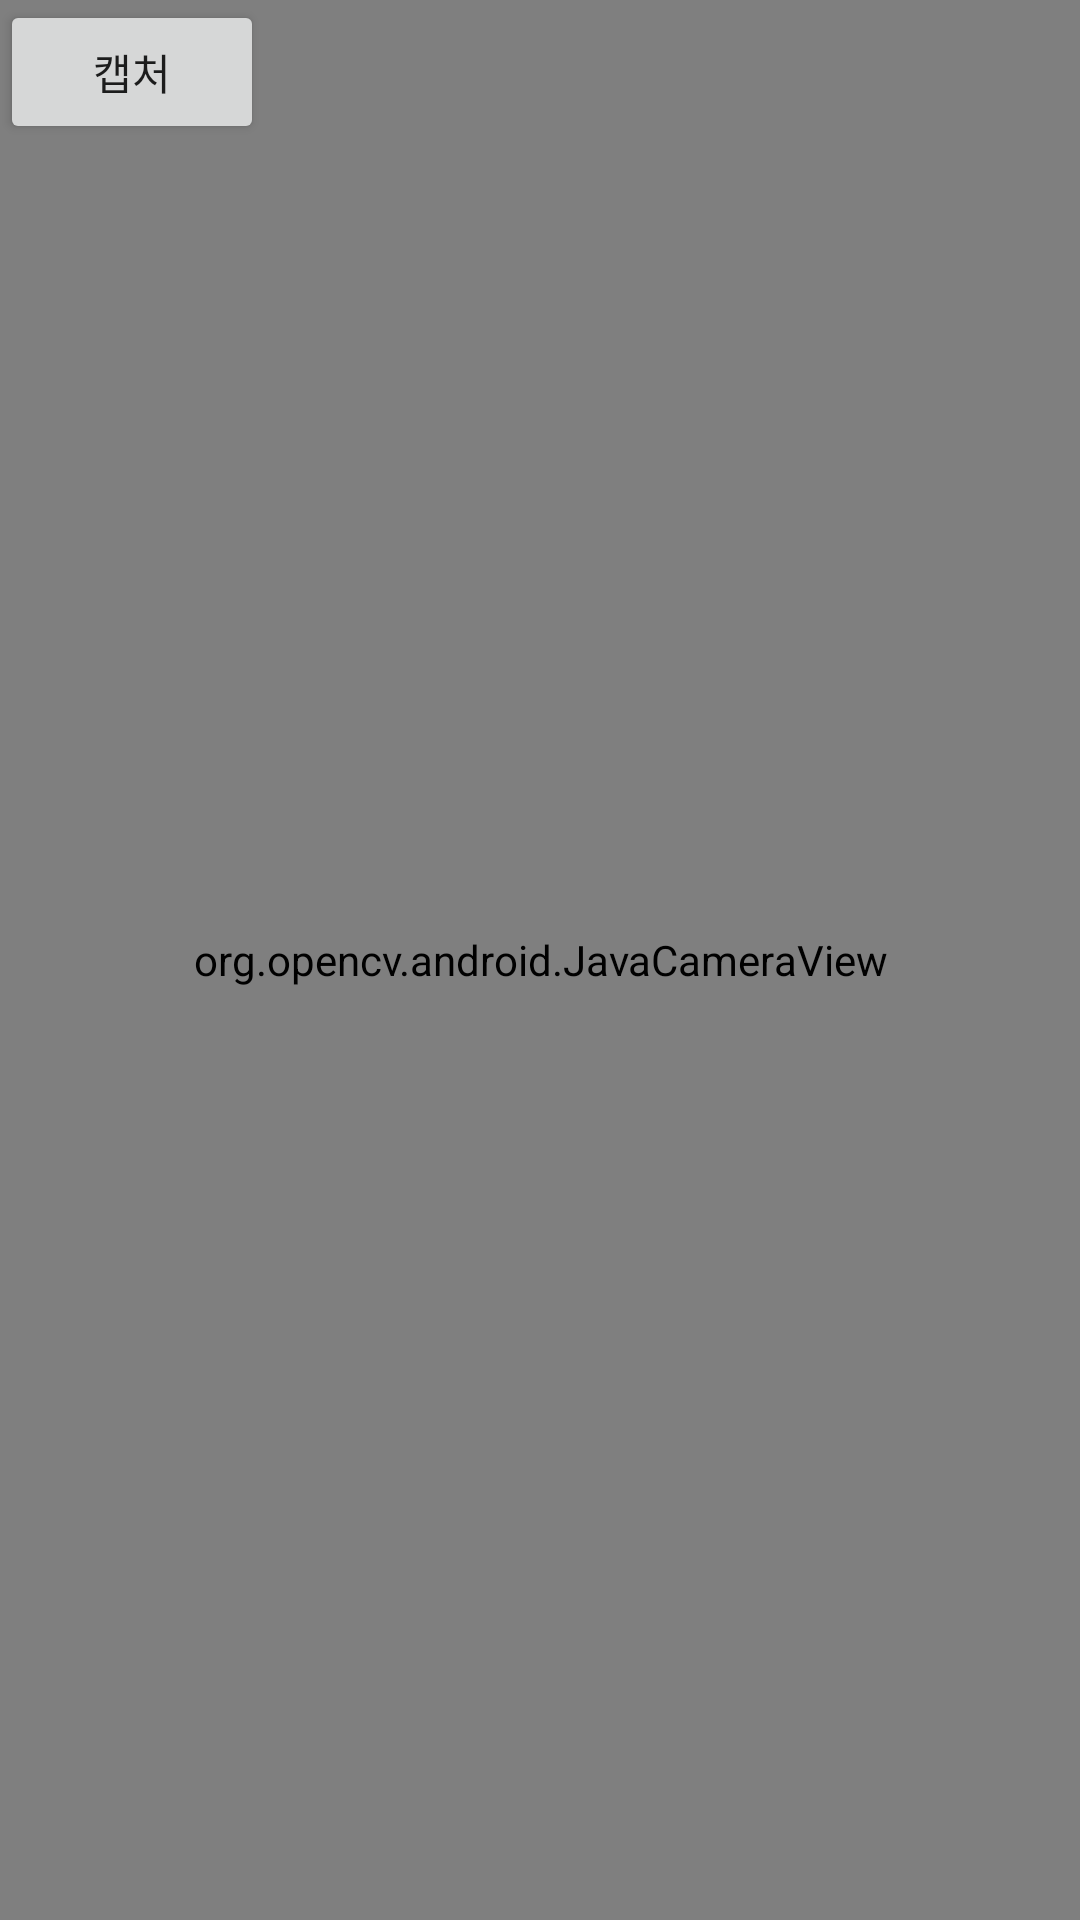

Produce the Android XML layout that renders to this screen, including the resource entries it uses.
<!-- AndroidManifest.xml: application theme AppTheme -->
<!-- res/layout/activity_main.xml -->
<?xml version="1.0" encoding="utf-8"?>
<android.support.constraint.ConstraintLayout xmlns:android="http://schemas.android.com/apk/res/android"
    xmlns:tools="http://schemas.android.com/tools"
    android:layout_width="match_parent"
    android:layout_height="match_parent"
    android:keepScreenOn="true"
    tools:context="kr.ac.ssu.infocom.opencv_contrib_test.MainActivity">

    <Button
        android:id="@+id/button"
        android:layout_width="wrap_content"
        android:layout_height="wrap_content"
        android:text="캡처"
        android:visibility="visible" />

    <org.opencv.android.JavaCameraView
        android:id="@+id/activity_surface_view"
        android:layout_width="match_parent"
        android:layout_height="match_parent"/>

</android.support.constraint.ConstraintLayout>
<!-- resources referenced by this layout -->
<resources>
  <style name="AppTheme" parent="Theme.AppCompat.Light.DarkActionBar">
          
          <item name="colorPrimary">@color/colorPrimary</item>
          <item name="colorPrimaryDark">@color/colorPrimaryDark</item>
          <item name="colorAccent">@color/colorAccent</item>
          
          <item name="windowActionBar">false</item>
          <item name="windowNoTitle">true</item>
      </style>
  <!-- not gathered from this repository: default colours our renderer supplied (Android Studio template values) -->
  <color name="colorPrimary">#FF6200EE</color>
  <color name="colorPrimaryDark">#FF3700B3</color>
  <color name="colorAccent">#FF03DAC5</color>
</resources>
